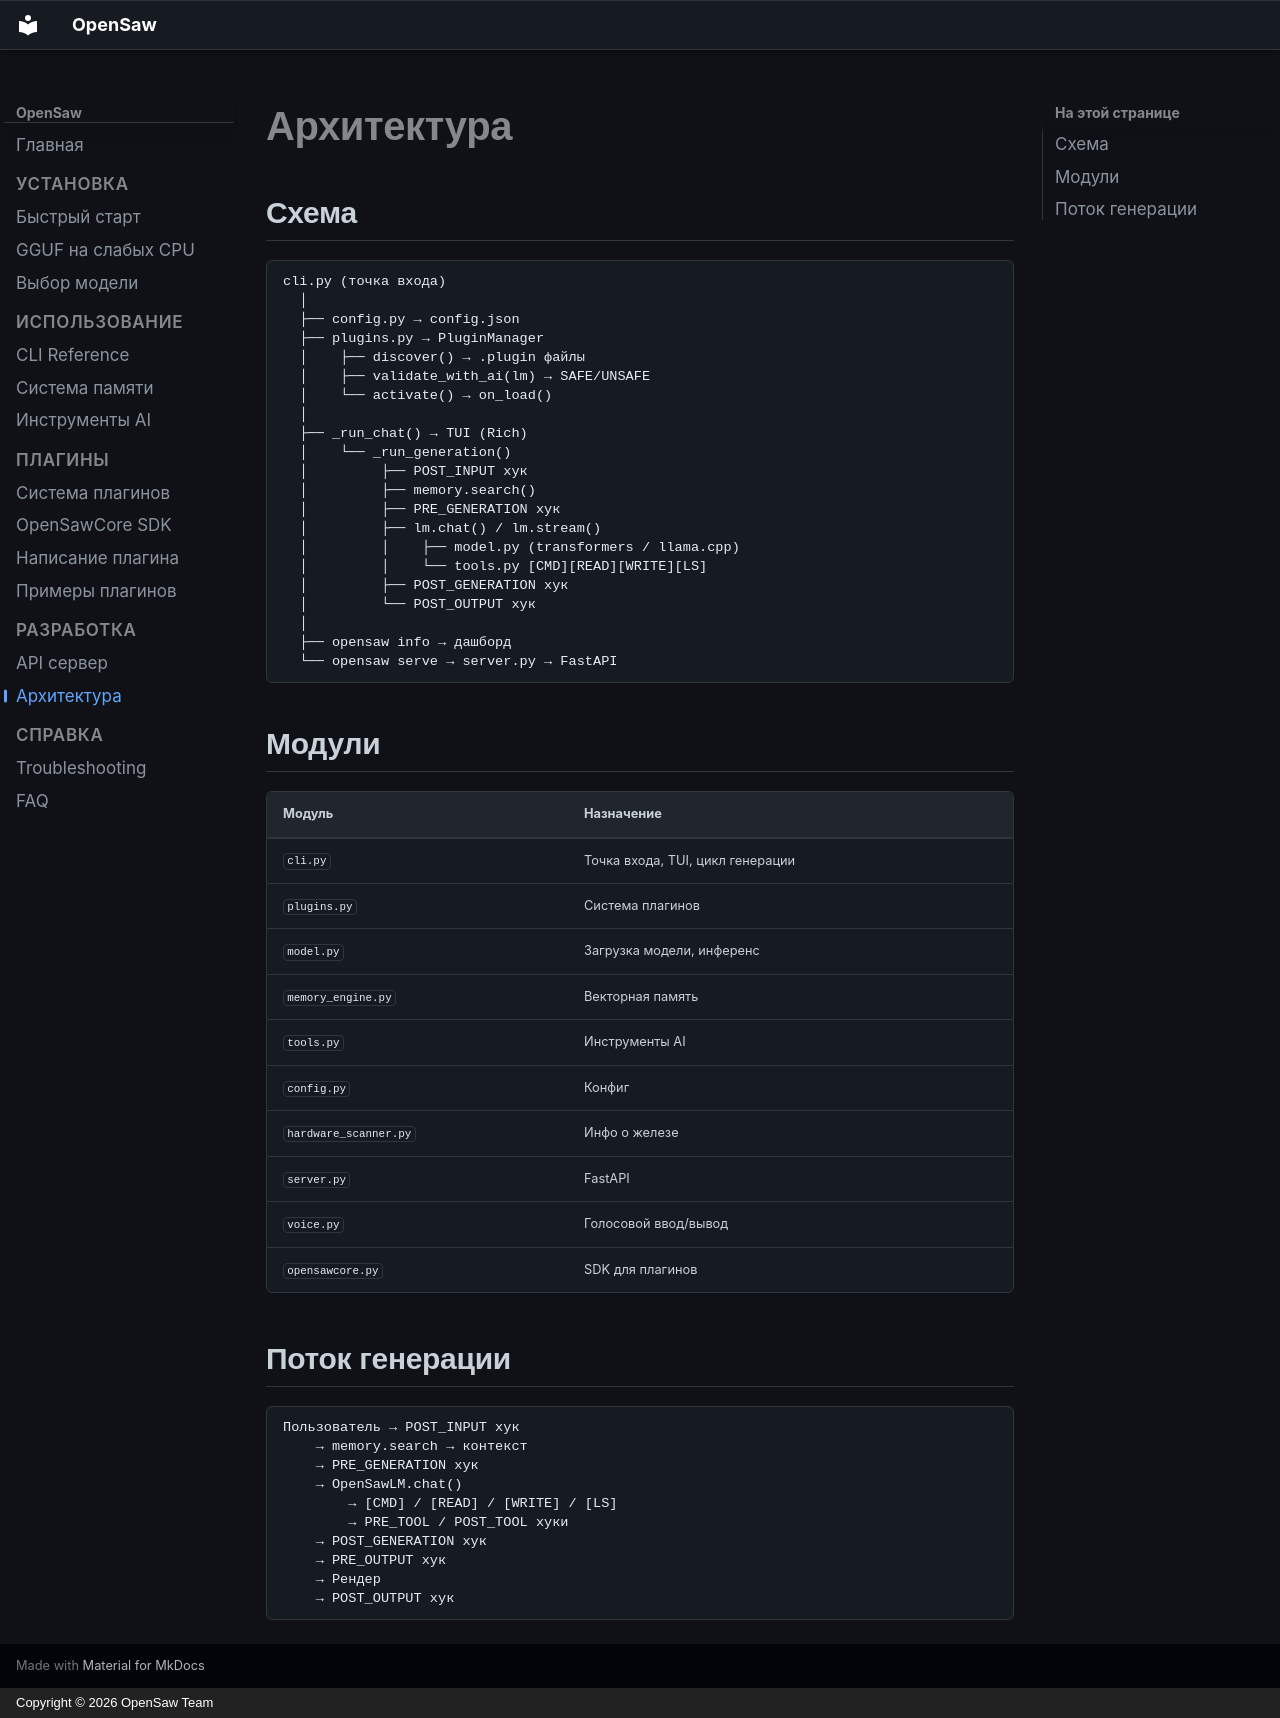

repository: bitplugg/opensaw · page: architecture/index.html · generator: mkdocs · copyright: Copyright © 2026 OpenSaw Team

# Архитектура

## Схема

```
cli.py (точка входа)
  │
  ├── config.py → config.json
  ├── plugins.py → PluginManager
  │    ├── discover() → .plugin файлы
  │    ├── validate_with_ai(lm) → SAFE/UNSAFE
  │    └── activate() → on_load()
  │
  ├── _run_chat() → TUI (Rich)
  │    └── _run_generation()
  │         ├── POST_INPUT хук
  │         ├── memory.search()
  │         ├── PRE_GENERATION хук
  │         ├── lm.chat() / lm.stream()
  │         │    ├── model.py (transformers / llama.cpp)
  │         │    └── tools.py [CMD][READ][WRITE][LS]
  │         ├── POST_GENERATION хук
  │         └── POST_OUTPUT хук
  │
  ├── opensaw info → дашборд
  └── opensaw serve → server.py → FastAPI
```

## Модули

| Модуль | Назначение |
|--------|-----------|
| `cli.py` | Точка входа, TUI, цикл генерации |
| `plugins.py` | Система плагинов |
| `model.py` | Загрузка модели, инференс |
| `memory_engine.py` | Векторная память |
| `tools.py` | Инструменты AI |
| `config.py` | Конфиг |
| `hardware_scanner.py` | Инфо о железе |
| `server.py` | FastAPI |
| `voice.py` | Голосовой ввод/вывод |
| `opensawcore.py` | SDK для плагинов |

## Поток генерации

```
Пользователь → POST_INPUT хук
    → memory.search → контекст
    → PRE_GENERATION хук
    → OpenSawLM.chat()
        → [CMD] / [READ] / [WRITE] / [LS]
        → PRE_TOOL / POST_TOOL хуки
    → POST_GENERATION хук
    → PRE_OUTPUT хук
    → Рендер
    → POST_OUTPUT хук
```
